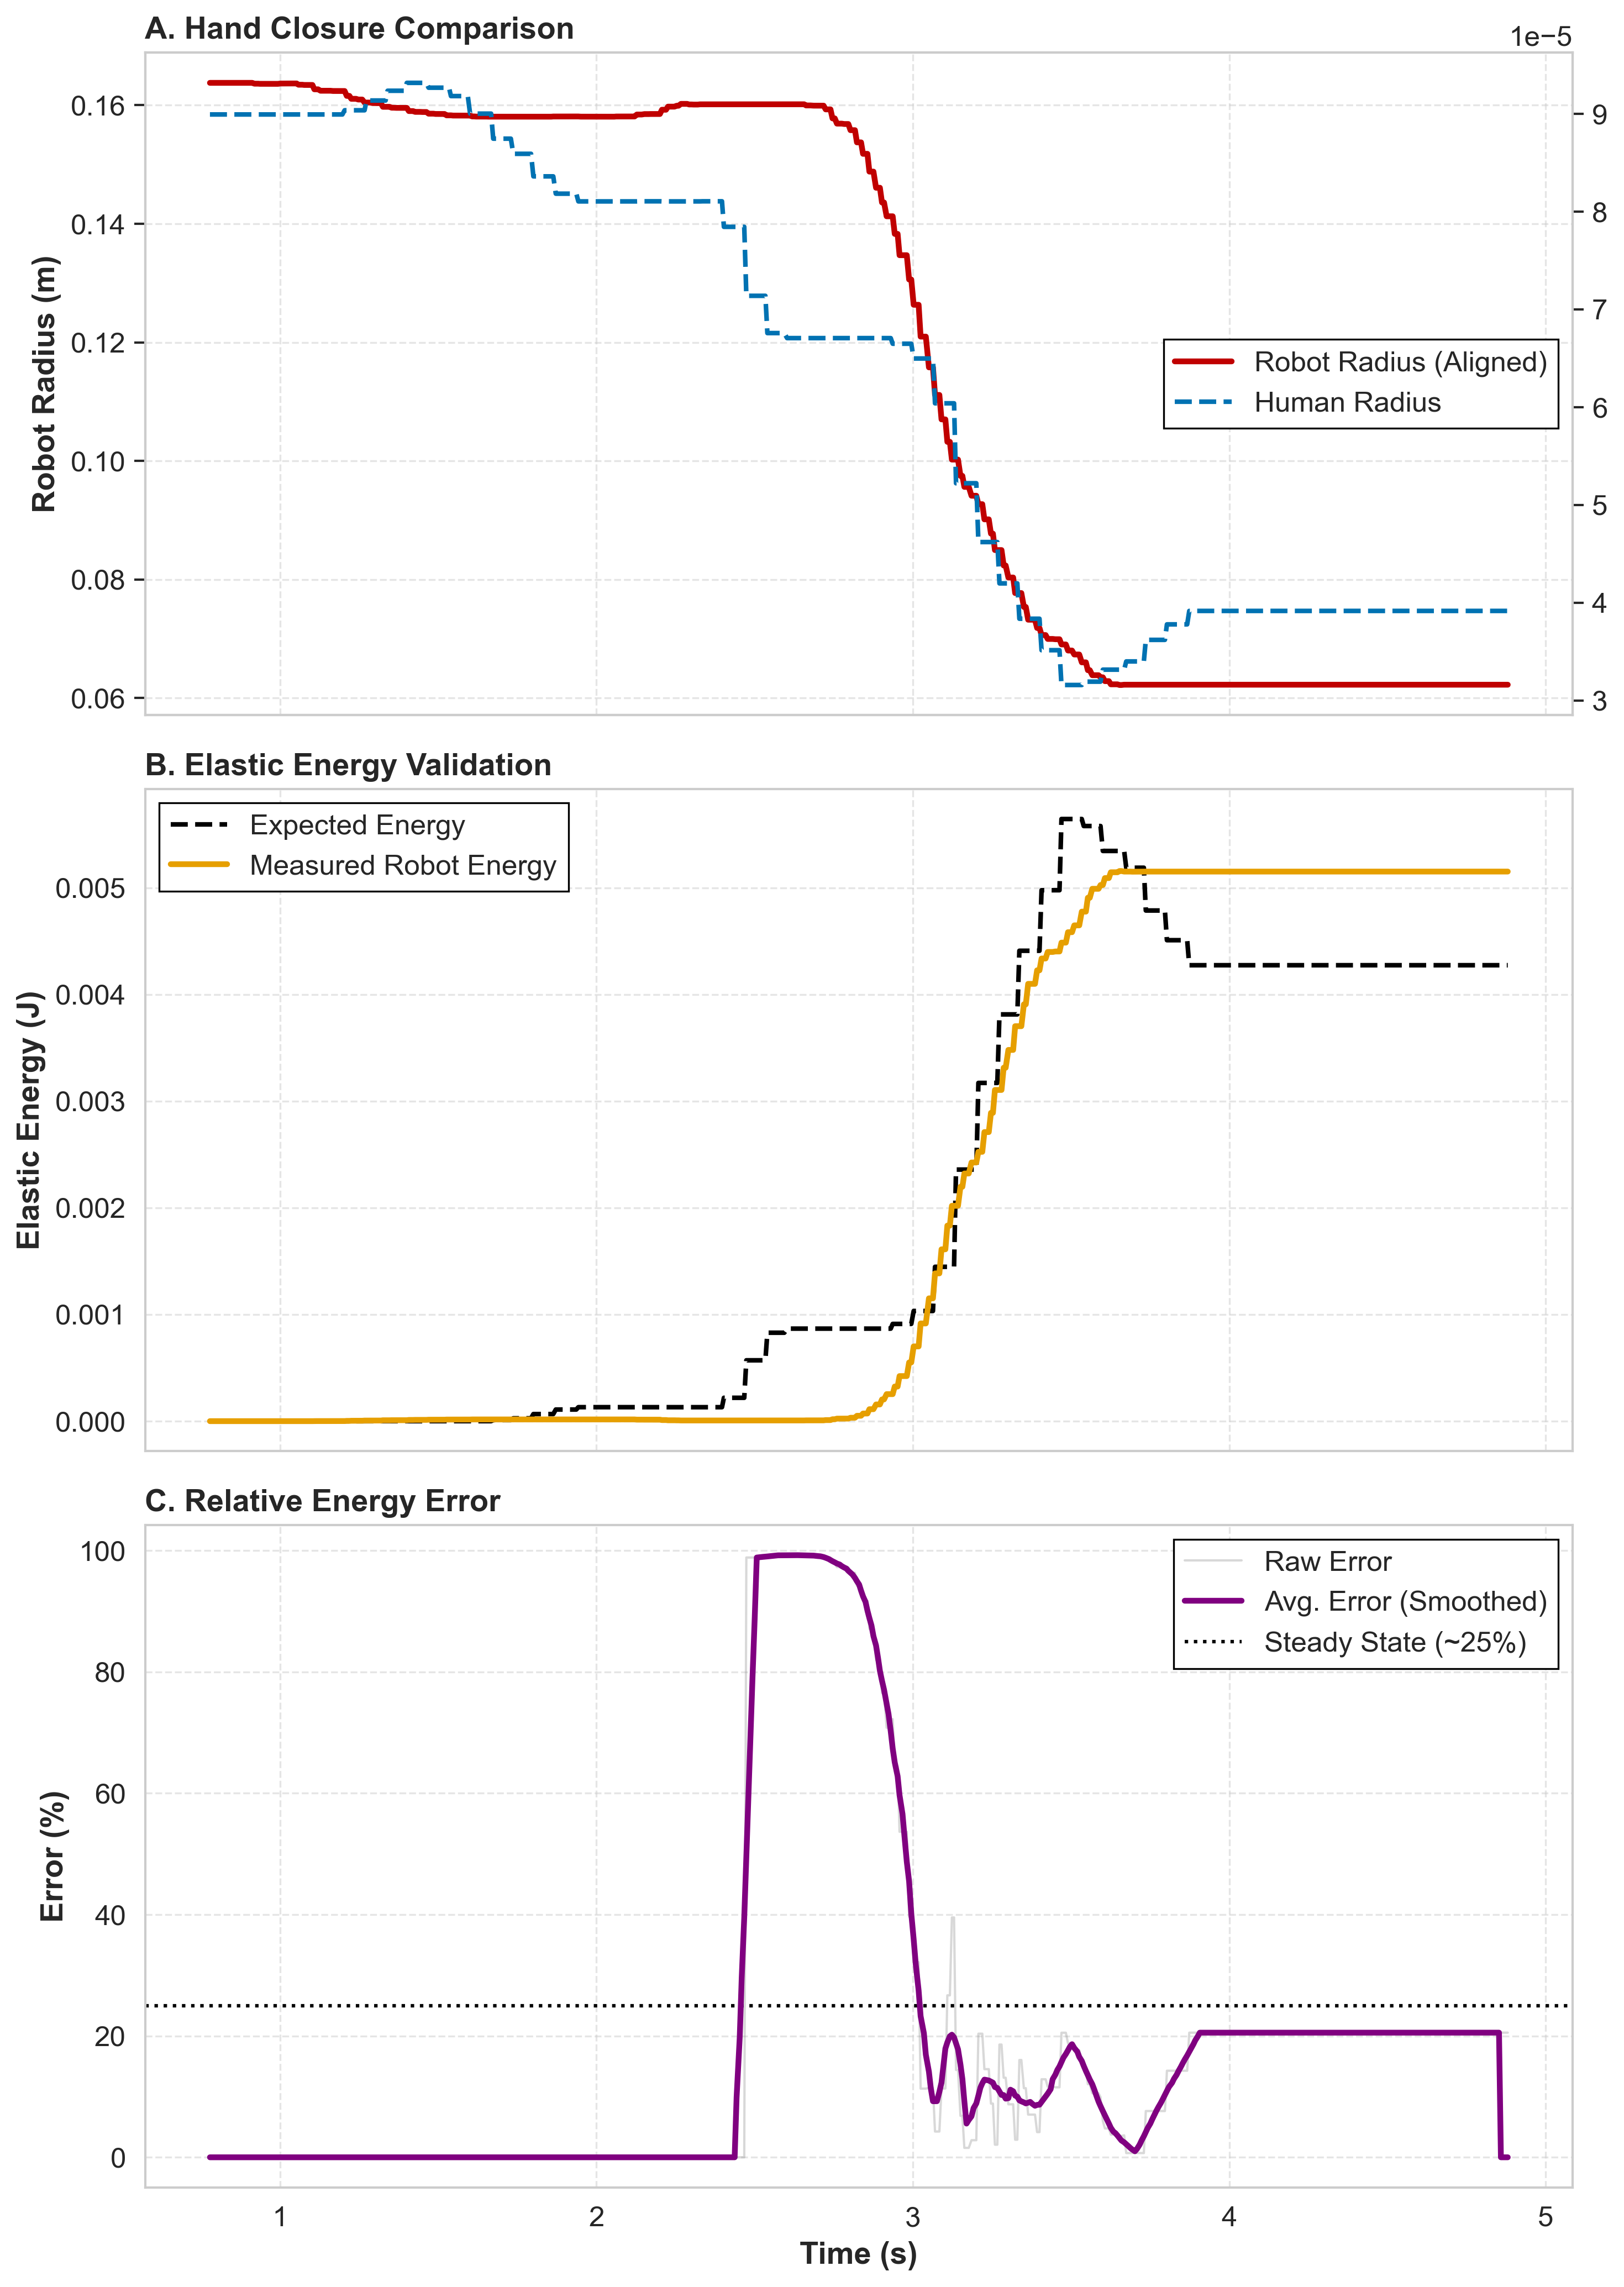

The file beside this chart, header and first rows:
Time, HumanRadius, RobotRadius, ScalingFactor, HumanEnergy, RobotEnergy, EnergyErrorPercent
0.7784, 8.995092E-05, 0.1638, 1821, 0, 0, 0
0.7877, 8.995092E-05, 0.1638, 1821, 0, 0, 0
0.7939, 8.995092E-05, 0.1638, 1821, 0, 0, 0
0.8006, 8.995092E-05, 0.1638, 1821, 0, 0, 0
0.8066, 8.995092E-05, 0.1638, 1821, 0, 0, 0
0.8122, 8.995092E-05, 0.1638, 1821, 0, 0, 0
0.8191, 8.995092E-05, 0.1638, 1821, 0, 0, 0
0.8251, 8.995092E-05, 0.1638, 1821, 0, 0, 0
0.8313, 8.995092E-05, 0.1638, 1821, 0, 0, 0
0.8384, 8.995092E-05, 0.1638, 1821, 0, 0, 0
0.8444, 8.995092E-05, 0.1638, 1821, 0, 0, 0
0.8522, 8.995092E-05, 0.1638, 1821, 0, 0, 0
0.8583, 8.995092E-05, 0.1638, 1821, 0, 0, 0
0.8646, 8.995092E-05, 0.1638, 1821, 0, 0, 0
0.8706, 8.995092E-05, 0.1638, 1821, 0, 0, 0
0.8767, 8.995092E-05, 0.1638, 1821, 0, 0, 0
0.8861, 8.995092E-05, 0.1638, 1821, 0, 0, 0
0.8922, 8.995092E-05, 0.1638, 1821, 0, 0, 0
0.9004, 8.995092E-05, 0.1638, 1821, 0, 0, 0
0.9065, 8.995092E-05, 0.1638, 1821, 0, 0, 0
0.9121, 8.995092E-05, 0.1638, 1821, 0, 0, 0
0.919, 8.995092E-05, 0.1638, 1821, 0, 0, 0
0.925, 8.995092E-05, 0.1638, 1821, 0, 0, 0
0.931, 8.995092E-05, 0.1638, 1821, 0, 0, 0
0.9366, 8.995092E-05, 0.1638, 1821, 0, 0, 0
0.9425, 8.995092E-05, 0.1638, 1821, 0, 0, 0
0.9506, 8.995092E-05, 0.1638, 1821, 0, 0, 0
0.9563, 8.995092E-05, 0.1638, 1821, 0, 0, 0
0.9623, 8.995092E-05, 0.1638, 1821, 0, 0, 0
0.9726, 8.995092E-05, 0.1638, 1821, 0, 0, 0
0.9788, 8.995092E-05, 0.1638, 1821, 0, 0, 0
0.9867, 8.995092E-05, 0.1638, 1821, 0, 0, 0
0.9928, 8.995092E-05, 0.1638, 1821, 0, 0, 0
1.001, 8.995092E-05, 0.1638, 1821, 0, 0, 0
1.008, 8.995092E-05, 0.1638, 1821, 0, 0, 0
1.014, 8.995092E-05, 0.1638, 1821, 0, 0, 0
1.02, 8.995092E-05, 0.1638, 1821, 0, 0, 0
1.026, 8.995092E-05, 0.1638, 1821, 0, 0, 0
1.035, 8.995092E-05, 0.1638, 1821, 0, 0, 0
1.04, 8.995092E-05, 0.1638, 1821, 0, 0, 0
1.046, 8.995092E-05, 0.1638, 1821, 0, 0, 0
1.053, 8.995092E-05, 0.1638, 1821, 0, 0, 0
1.058, 8.995092E-05, 0.1638, 1821, 0, 0, 0
1.064, 8.995092E-05, 0.1638, 1821, 0, 0, 0
1.07, 8.995092E-05, 0.1638, 1821, 0, 0, 0
1.076, 8.995092E-05, 0.1638, 1821, 0, 0, 0
1.084, 8.995092E-05, 0.1638, 1821, 0, 0, 0
1.09, 8.995092E-05, 0.1638, 1821, 0, 0, 0
1.096, 8.995092E-05, 0.1638, 1821, 0, 0, 0
1.102, 8.995092E-05, 0.1638, 1821, 0, 0, 0
1.108, 8.995092E-05, 0.1638, 1821, 0, 0, 0
1.115, 8.995092E-05, 0.1638, 1821, 0, 0, 0
1.12, 8.995092E-05, 0.1638, 1821, 0, 0, 0
1.128, 8.995092E-05, 0.1638, 1821, 0, 0, 0
1.153, 8.995092E-05, 0.1638, 1821, 0, 0, 0
1.159, 8.995092E-05, 0.1638, 1821, 0, 0, 0
1.167, 8.995092E-05, 0.1638, 1821, 0, 0, 0
1.176, 8.995092E-05, 0.1638, 1821, 0, 0, 0
1.184, 8.995092E-05, 0.1638, 1821, 0, 0, 0
1.19, 8.995092E-05, 0.1638, 1821, 0, 0, 0
... 534 more rows
